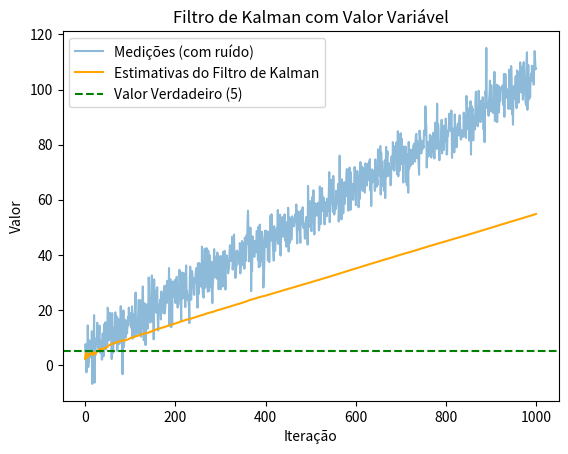

The matplotlib source for this figure:
import numpy as np
import matplotlib.pyplot as plt

def kalmanFilter(measure, oldMeasure, oldVar, measureVariance):

    # Ganho de Kalman determina quanto da nova medição deve ser incorporada à estimativa anterior.
    # Um ganho maior significa que a nova medição é considerada mais confiável.
    KalmanGain = oldVar / (oldVar + measureVariance)

    # Atualiza a estimativa do valor com base na medição atual e na estimativa anterior.
    estValue = oldMeasure + KalmanGain * (measure - oldMeasure)
    
    # Atualiza a incerteza da estimativa. A nova covariância é reduzida pelo ganho de Kalman, 
    # refletindo a maior confiança na nova estimativa.
    estCovariance = (1 - KalmanGain) * oldVar

    return [estValue, estCovariance, KalmanGain]


# Definindo parâmetros
initial_value = 5  # Valor inicial
increment = 0.1    # Incremento a cada passo
num_steps = 1000

noise = np.random.normal(0, 5, num_steps) # Gera 1000 valores de ruído, com media=0 e desvio=5
measurements = []  # Lista para armazenar as medições ruidosas

# Gera a lista de medições ruidosas com base em um valor verdadeiro que muda ao longo do tempo
for i in range(num_steps):
    
    # Cálculo do valor verdadeiro para a medição atual que aumenta a cada passo
    true_value = initial_value + increment * i
    
    # Adicionando o ruído à medição
    noisy_measurement = true_value + noise[i]
    
    # Armazenando a medição ruidosa na lista
    measurements.append(noisy_measurement)


# Inicialização do filtro de Kalman
initial_measure = 0  # Estimativa inicial do estado (valor que estamos a tentar rastrear)
initial_variance = 1  # incerteza inicial
measurement_variance = 1.1666 # Variância do ruído nas medições

# Listas para armazenar resultados
estimates = []  # Lista para armazenar as estimativas geradas pelo Filtro de Kalman.
variances = []  # Lista para armazenar as covariâncias associadas às estimativas.

# Processamento das medições com o Filtro de Kalman
current_estimate = initial_measure  # Variáveis que armazenam a estimativa 
current_variance = initial_variance # e a variância atuais.

# Itera sobre cada medição nas measurements
for measure in measurements:

    # Chama kalmanFilter para atualizar a estimativa e a variância com base na nova medição.
    current_estimate, current_variance, Kalman_Gain = kalmanFilter(measure, current_estimate, current_variance, measurement_variance)
    estimates.append(current_estimate)
    variances.append(current_variance)


plt.plot(measurements, label='Medições (com ruído)', alpha=0.5) # alpha[0 1] -> transparência
plt.plot(estimates, label='Estimativas do Filtro de Kalman', color='orange')
plt.axhline(y=initial_value, color='g', linestyle='--', label='Valor Verdadeiro (5)')
plt.title('Filtro de Kalman com Valor Variável')
plt.xlabel('Iteração')
plt.ylabel('Valor')
plt.legend()
plt.show()